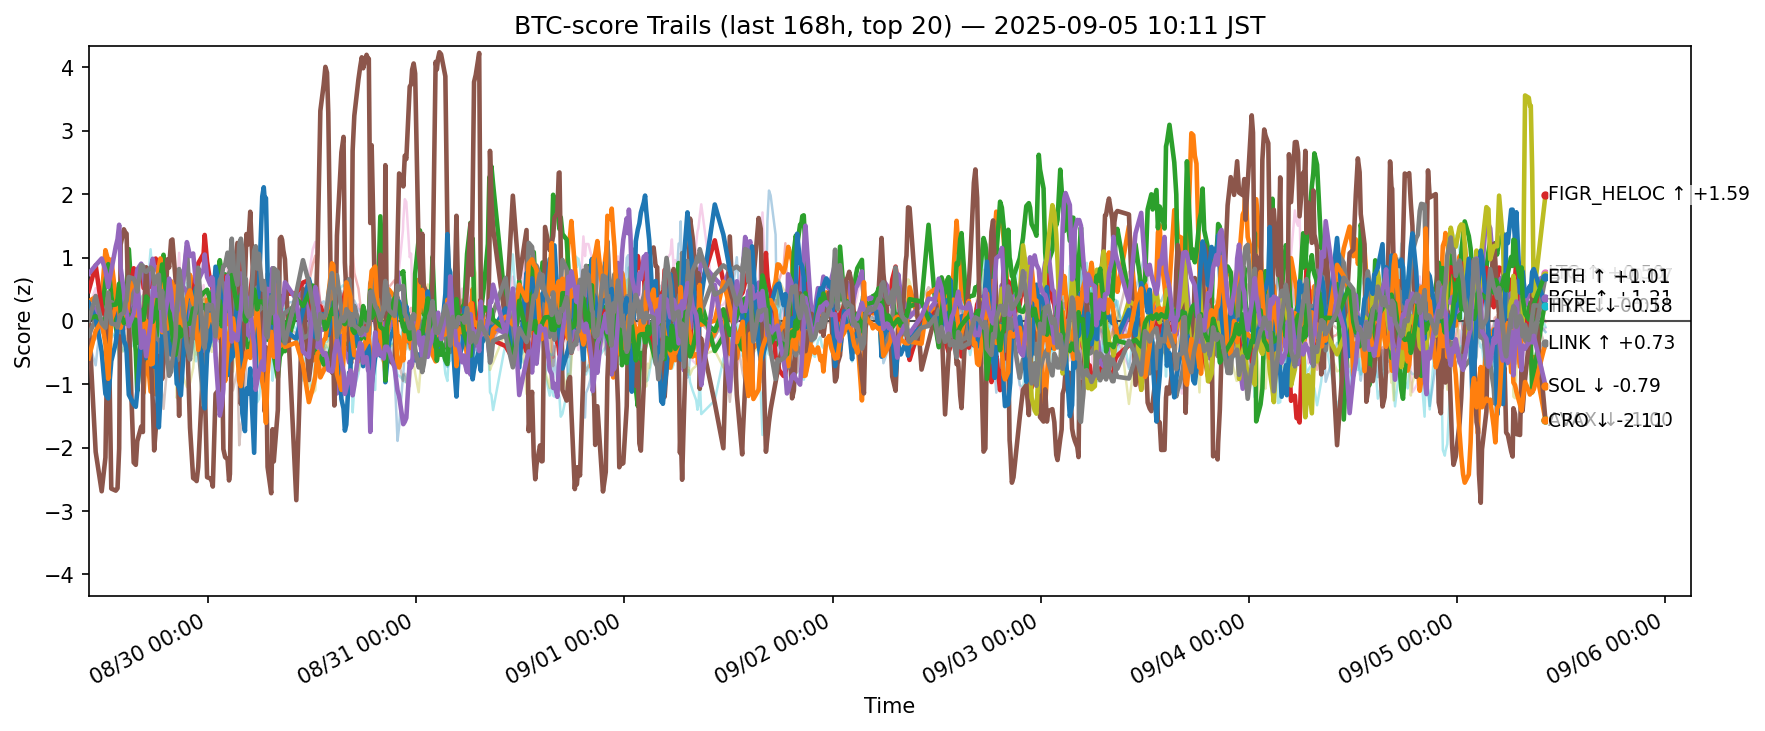

The data file committed next to this chart (first rows):
ts, side, symbol, score
2025-08-29 01:13:03.455803+00:00, btc, ADA, -0.3258
2025-08-29 01:13:03.455803+00:00, btc, AVAX, 0.3067
2025-08-29 01:13:03.455803+00:00, btc, BCH, 0.1259
2025-08-29 01:13:03.455803+00:00, btc, BNB, 0.4715
2025-08-29 01:13:03.455803+00:00, btc, BTC, 0.06339
2025-08-29 01:13:03.455803+00:00, btc, CRO, 0.02756
2025-08-29 01:13:03.455803+00:00, btc, DOGE, -0.1425
2025-08-29 01:13:03.455803+00:00, btc, DOT, 0.2633
2025-08-29 01:13:03.455803+00:00, btc, ETH, -0.2302
2025-08-29 01:13:03.455803+00:00, btc, HBAR, -0.121
2025-08-29 01:13:03.455803+00:00, btc, HYPE, 0.2865
2025-08-29 01:13:03.455803+00:00, btc, LINK, -0.5911
2025-08-29 01:13:03.455803+00:00, btc, LTC, 0.03198
2025-08-29 01:13:03.455803+00:00, btc, SHIB, 0.06848
2025-08-29 01:13:03.455803+00:00, btc, SOL, 0.7427
2025-08-29 01:13:03.455803+00:00, btc, SUI, -0.3773
2025-08-29 01:13:03.455803+00:00, btc, TON, 0.1904
2025-08-29 01:13:03.455803+00:00, btc, TRX, 0.006007
2025-08-29 01:13:03.455803+00:00, btc, XLM, -0.6564
2025-08-29 01:13:03.455803+00:00, btc, XRP, -0.1932
2025-08-29 02:01:30.779868+00:00, btc, ADA, -0.7015
2025-08-29 02:01:30.779868+00:00, btc, AVAX, 0.3754
2025-08-29 02:01:30.779868+00:00, btc, BCH, 0.01232
2025-08-29 02:01:30.779868+00:00, btc, BNB, 0.8757
2025-08-29 02:01:30.779868+00:00, btc, BTC, 0.2047
2025-08-29 02:01:30.779868+00:00, btc, CRO, -2.067
2025-08-29 02:01:30.779868+00:00, btc, DOGE, -0.2058
2025-08-29 02:01:30.779868+00:00, btc, DOT, 0.2353
2025-08-29 02:01:30.779868+00:00, btc, ETH, 0.03455
2025-08-29 02:01:30.779868+00:00, btc, HBAR, -0.08952
2025-08-29 02:01:30.779868+00:00, btc, HYPE, 0.04277
2025-08-29 02:01:30.779868+00:00, btc, LINK, -0.1582
2025-08-29 02:01:30.779868+00:00, btc, LTC, 0.07311
2025-08-29 02:01:30.779868+00:00, btc, SHIB, 0.00782
2025-08-29 02:01:30.779868+00:00, btc, SOL, 0.8782
2025-08-29 02:01:30.779868+00:00, btc, SUI, -0.2848
2025-08-29 02:01:30.779868+00:00, btc, TON, 0.5157
2025-08-29 02:01:30.779868+00:00, btc, TRX, 0.393
2025-08-29 02:01:30.779868+00:00, btc, XLM, -0.196
2025-08-29 02:01:30.779868+00:00, btc, XRP, 0.001199
2025-08-29 02:43:06.085679+00:00, btc, ADA, 0.1698
2025-08-29 02:43:06.085679+00:00, btc, AVAX, 0.3629
2025-08-29 02:43:06.085679+00:00, btc, BCH, 0.1261
2025-08-29 02:43:06.085679+00:00, btc, BNB, 0.2097
2025-08-29 02:43:06.085679+00:00, btc, BTC, -0.08362
2025-08-29 02:43:06.085679+00:00, btc, CRO, -2.689
2025-08-29 02:43:06.085679+00:00, btc, DOGE, 0.5461
2025-08-29 02:43:06.085679+00:00, btc, DOT, 0.3664
2025-08-29 02:43:06.085679+00:00, btc, ETH, -0.05908
2025-08-29 02:43:06.085679+00:00, btc, HBAR, 0.2512
2025-08-29 02:43:06.085679+00:00, btc, HYPE, -0.4847
2025-08-29 02:43:06.085679+00:00, btc, LINK, -0.0006244
2025-08-29 02:43:06.085679+00:00, btc, LTC, 0.01274
2025-08-29 02:43:06.085679+00:00, btc, SHIB, 0.174
2025-08-29 02:43:06.085679+00:00, btc, SOL, 0.9845
2025-08-29 02:43:06.085679+00:00, btc, SUI, 0.1893
2025-08-29 02:43:06.085679+00:00, btc, TON, 0.05755
2025-08-29 02:43:06.085679+00:00, btc, TRX, -0.03837
2025-08-29 02:43:06.085679+00:00, btc, XLM, 0.02559
2025-08-29 02:43:06.085679+00:00, btc, XRP, -0.1736
... 12,500 more rows
